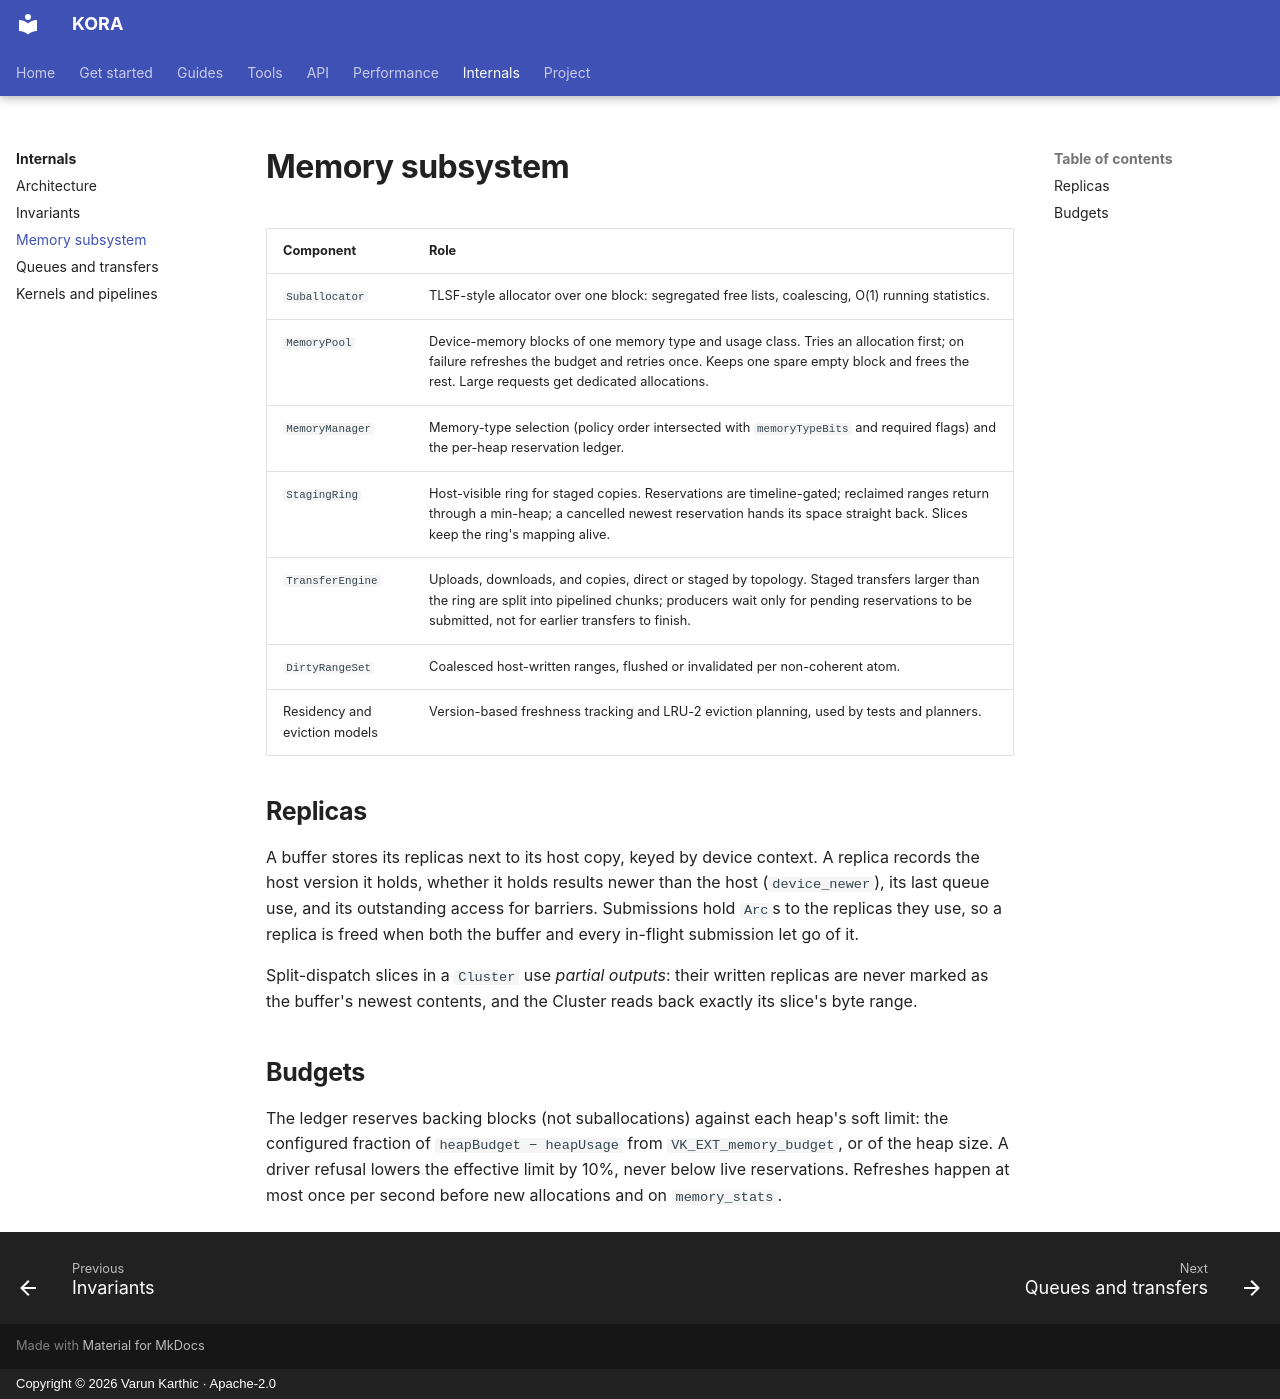

repository: varunkarthic/kora · page: internals/memory/index.html · generator: mkdocs · copyright: Copyright © 2026 Varun Karthic · Apache-2.0

# Memory subsystem

| Component | Role |
| --- | --- |
| `Suballocator` | TLSF-style allocator over one block: segregated free lists, coalescing, O(1) running statistics. |
| `MemoryPool` | Device-memory blocks of one memory type and usage class. Tries an allocation first; on failure refreshes the budget and retries once. Keeps one spare empty block and frees the rest. Large requests get dedicated allocations. |
| `MemoryManager` | Memory-type selection (policy order intersected with `memoryTypeBits` and required flags) and the per-heap reservation ledger. |
| `StagingRing` | Host-visible ring for staged copies. Reservations are timeline-gated; reclaimed ranges return through a min-heap; a cancelled newest reservation hands its space straight back. Slices keep the ring's mapping alive. |
| `TransferEngine` | Uploads, downloads, and copies, direct or staged by topology. Staged transfers larger than the ring are split into pipelined chunks; producers wait only for pending reservations to be submitted, not for earlier transfers to finish. |
| `DirtyRangeSet` | Coalesced host-written ranges, flushed or invalidated per non-coherent atom. |
| Residency and eviction models | Version-based freshness tracking and LRU-2 eviction planning, used by tests and planners. |

## Replicas

A buffer stores its replicas next to its host copy, keyed by device context. A replica records the
host version it holds, whether it holds results newer than the host (`device_newer`), its last queue
use, and its outstanding access for barriers. Submissions hold `Arc`s to the replicas they use, so a
replica is freed when both the buffer and every in-flight submission let go of it.

Split-dispatch slices in a `Cluster` use *partial outputs*: their written replicas are never marked
as the buffer's newest contents, and the Cluster reads back exactly its slice's byte range.

## Budgets

The ledger reserves backing blocks (not suballocations) against each heap's soft limit: the
configured fraction of `heapBudget − heapUsage` from `VK_EXT_memory_budget`, or of the heap size. A
driver refusal lowers the effective limit by 10%, never below live reservations. Refreshes happen at
most once per second before new allocations and on `memory_stats`.
